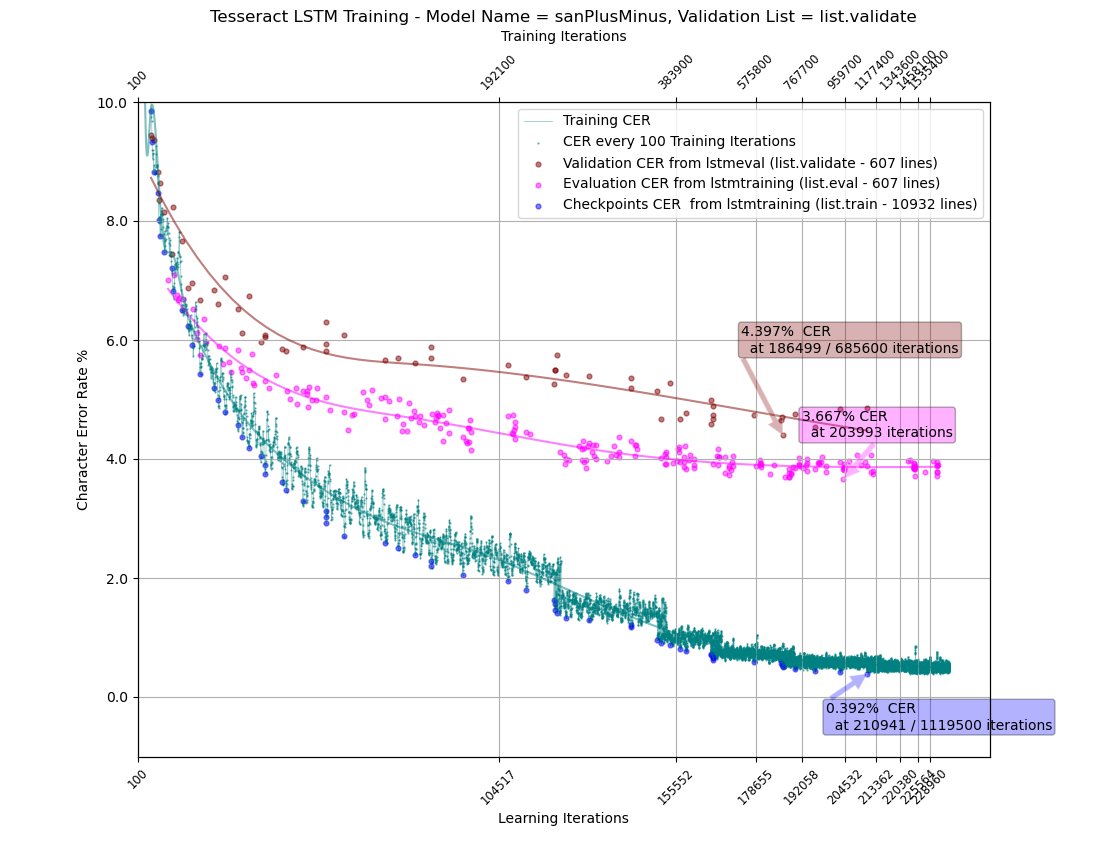

Data behind this chart, as committed beside it:
Name	CheckpointCER	LearningIteration	TrainingIteration	EvalCER	IterationCER	ValidationCER
		100	100		59.37	
		200	200		46.22	
		300	300		38.64	
		399	400		33.48	
		499	500		30.37	
		596	600		27.72	
		694	700		25.69	
		791	800		24.15	
		888	900		22.84	
		985	1000		21.95	
		1082	1100		17.26	
		1179	1200		15.24	
		1273	1300		14.04	
		1371	1400		13.34	
		1465	1500		12.59	
		1556	1600		12.23	
		1653	1700		12.09	
		1747	1800		11.9	
		1837	1900		11.74	
		1931	2000		11.49	
		2025	2100		11.35	
		2114	2200		11.28	
		2210	2300		11.36	
		2297	2400		11.18	
		2387	2500		11.2	
		2478	2600		11.11	
		2567	2700		10.94	
		2655	2800		10.86	
		2747	2900		10.65	
		2837	3000		10.52	
		2932	3100		10.5	
		3025	3200		10.7	
		3115	3300		10.5	
		3208	3400		10.57	
		3299	3500		10.76	
		3390	3600		10.86	
		3473	3700		10.7	
		3560	3800		10.47	
		3647	3900		10.45	
		3737	4000		10.37	
		3831	4100		10.38	
		3920	4200		9.853	
		4012	4300		9.756	
		4103	4400		9.687	
		4190	4500		9.322	
		4283	4600		9.195	
		4366	4700		9.187	
		4446	4800		9.043	
		4531	4900		9.136	
		4621	5000		9.132	
		4699	5100		8.824	
		4790	5200		8.941	
		4877	5300		8.824	
		4967	5400		8.798	
		5054	5500		8.814	
		5146	5600		8.807	
		5233	5700		8.907	
		5327	5800		9.261	
		5410	5900		9.12	
		5495	6000		8.934	
... 19,522 more rows
